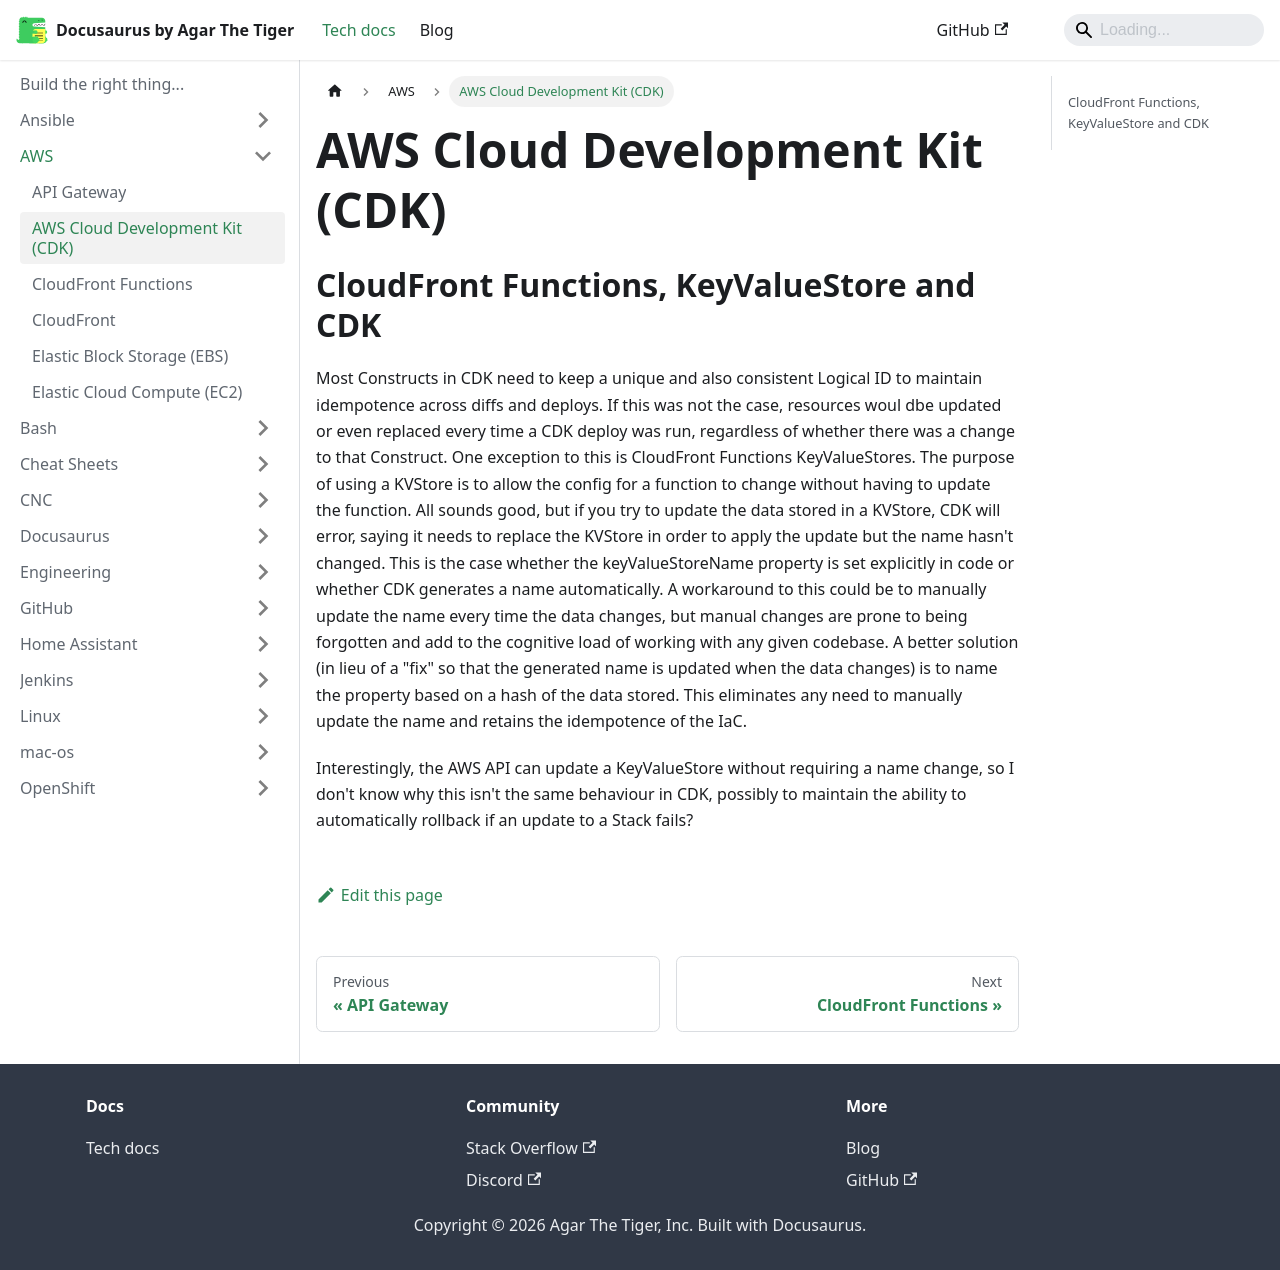

repository: agarthetiger/docusaurus · page: docs/aws/cdk/index.html · generator: docusaurus

# AWS Cloud Development Kit (CDK)

## CloudFront Functions, KeyValueStore and CDK

Most Constructs in CDK need to keep a unique and also consistent Logical ID to maintain idempotence across diffs and deploys. If this was not the case, resources woul dbe updated or even replaced every time a CDK deploy was run, regardless of whether there was a change to that Construct. One exception to this is CloudFront Functions KeyValueStores. The purpose of using a KVStore is to allow the config for a function to change without having to update the function. All sounds good, but if you try to update the data stored in a KVStore, CDK will error, saying it needs to replace the KVStore in order to apply the update but the name hasn't changed. This is the case whether the keyValueStoreName property is set explicitly in code or whether CDK generates a name automatically. A workaround to this could be to manually update the name every time the data changes, but manual changes are prone to being forgotten and add to the cognitive load of working with any given codebase. A better solution (in lieu of a "fix" so that the generated name is updated when the data changes) is to name the property based on a hash of the data stored. This eliminates any need to manually update the name and retains the idempotence of the IaC. 

Interestingly, the AWS API can update a KeyValueStore without requiring a name change, so I don't know why this isn't the same behaviour in CDK, possibly to maintain the ability to automatically rollback if an update to a Stack fails?
